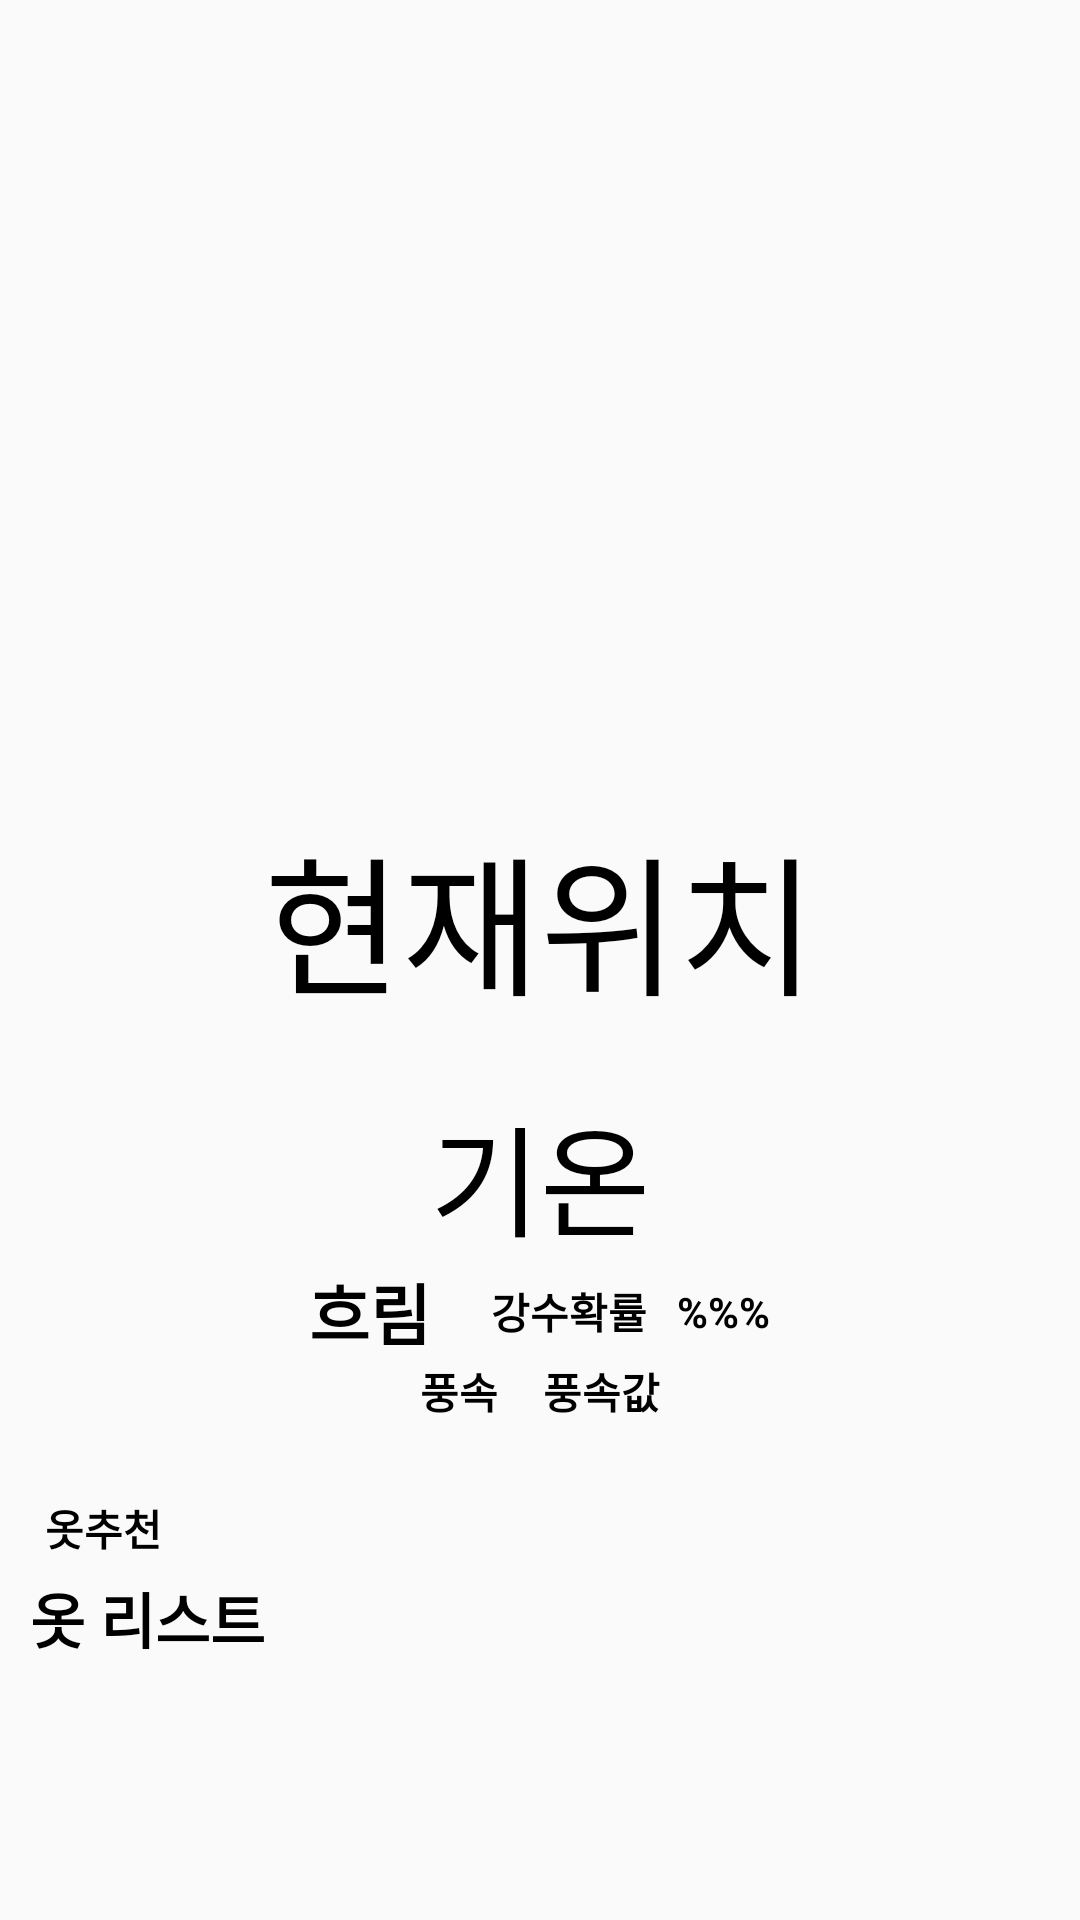

Android layout source for this screen:
<!-- AndroidManifest.xml: application theme Theme.Weather_api_call -->
<!-- res/layout/activity_main.xml -->
<?xml version="1.0" encoding="utf-8"?>
<LinearLayout xmlns:android="http://schemas.android.com/apk/res/android"
    xmlns:app="http://schemas.android.com/apk/res-auto"
    xmlns:tools="http://schemas.android.com/tools"
    android:layout_width="match_parent"
    android:layout_height="match_parent"
    tools:context=".MainActivity">
    <LinearLayout
        android:id="@+id/main_layout"
        android:layout_width="match_parent"
        android:layout_height="match_parent"
        android:orientation="vertical"
        android:background="@drawable/sun_bg2">
        <ImageView
            android:id="@+id/WeatherImg"
            android:layout_marginTop="40dp"
            android:layout_gravity="center"
            android:layout_width="200dp"
            android:layout_height="200dp"
            android:src="@drawable/rain"/>
        <TextView
            android:id="@+id/Location"
            android:layout_width="match_parent"
            android:layout_height="wrap_content"
            android:textSize="50sp"
            android:layout_marginTop="30dp"
            android:gravity="center"
            android:textColor="@color/black"
            android:text="현재위치"/>
        <TextView
            android:id="@+id/Tmp"
            android:layout_marginTop="20dp"
            android:layout_width="match_parent"
            android:layout_height="wrap_content"
            android:textColor="@color/black"
            android:gravity="center"
            android:text="기온"
            android:textSize="40sp"/>
        <LinearLayout
            android:layout_width="match_parent"
            android:layout_height="wrap_content"
            android:orientation="vertical">
            <LinearLayout
                android:layout_width="match_parent"
                android:layout_height="wrap_content"
                android:gravity="center">
                <TextView
                    android:id="@+id/Sky"
                    android:layout_width="wrap_content"
                    android:layout_height="wrap_content"
                    android:text="흐림"
                    android:textColor="@color/black"
                    android:textStyle="bold"
                    android:textSize="22sp"/>
                <TextView
                    android:layout_marginLeft="20dp"
                    android:layout_width="wrap_content"
                    android:layout_height="wrap_content"
                    android:textColor="@color/black"
                    android:textStyle="bold"
                    android:text="강수확률"/>
                <TextView
                    android:id="@+id/Pop"
                    android:layout_marginLeft="10dp"
                    android:layout_width="wrap_content"
                    android:layout_height="wrap_content"
                    android:textColor="@color/black"
                    android:textStyle="bold"
                    android:text="%%%"/>
            </LinearLayout>
            <LinearLayout
                android:layout_width="match_parent"
                android:layout_height="wrap_content"
                android:gravity="center">
                <TextView
                    android:layout_width="wrap_content"
                    android:layout_height="wrap_content"
                    android:textColor="@color/black"
                    android:textStyle="bold"
                    android:text="풍속"/>
                <TextView
                    android:id="@+id/Wsd"
                    android:layout_marginLeft="15dp"
                    android:layout_width="wrap_content"
                    android:layout_height="wrap_content"
                    android:textColor="@color/black"
                    android:textStyle="bold"
                    android:text="풍속값"/>
            </LinearLayout>
        </LinearLayout>

        <TextView
            android:layout_marginLeft="15dp"
            android:layout_marginTop="25dp"
            android:layout_width="match_parent"
            android:layout_height="wrap_content"
            android:text = "옷추천"
            android:textStyle="bold"
            android:textColor="@color/black"/>
        <TextView
            android:id="@+id/clothes"
            android:layout_marginLeft="10dp"
            android:layout_marginTop="5dp"
            android:layout_width="match_parent"
            android:layout_height="wrap_content"
            android:textStyle="bold"
            android:textColor="@color/black"
            android:textSize="20sp"
            android:text="옷 리스트"/>
    </LinearLayout>
</LinearLayout>
<!-- resources referenced by this layout -->
<resources>
  <style name="Theme.Weather_api_call" parent="Theme.AppCompat.Light">
          
          <item name="windowNoTitle">true</item>
          <item name="colorPrimary">@color/purple_500</item>
          <item name="colorPrimaryVariant">@color/purple_700</item>
          <item name="colorOnPrimary">@color/white</item>
          
          <item name="colorSecondary">@color/teal_200</item>
          <item name="colorSecondaryVariant">@color/teal_700</item>
          <item name="colorOnSecondary">@color/black</item>
          
          <item name="android:statusBarColor">?attr/colorPrimaryVariant</item>
          
      </style>
  <!-- not gathered from this repository: default colours our renderer supplied (Android Studio template values) -->
  <color name="purple_500">#FF6200EE</color>
  <color name="purple_700">#FF3700B3</color>
  <color name="teal_200">#FF03DAC5</color>
  <color name="teal_700">#FF018786</color>
  <color name="black">#FF000000</color>
  <color name="white">#FFFFFFFF</color>
</resources>
